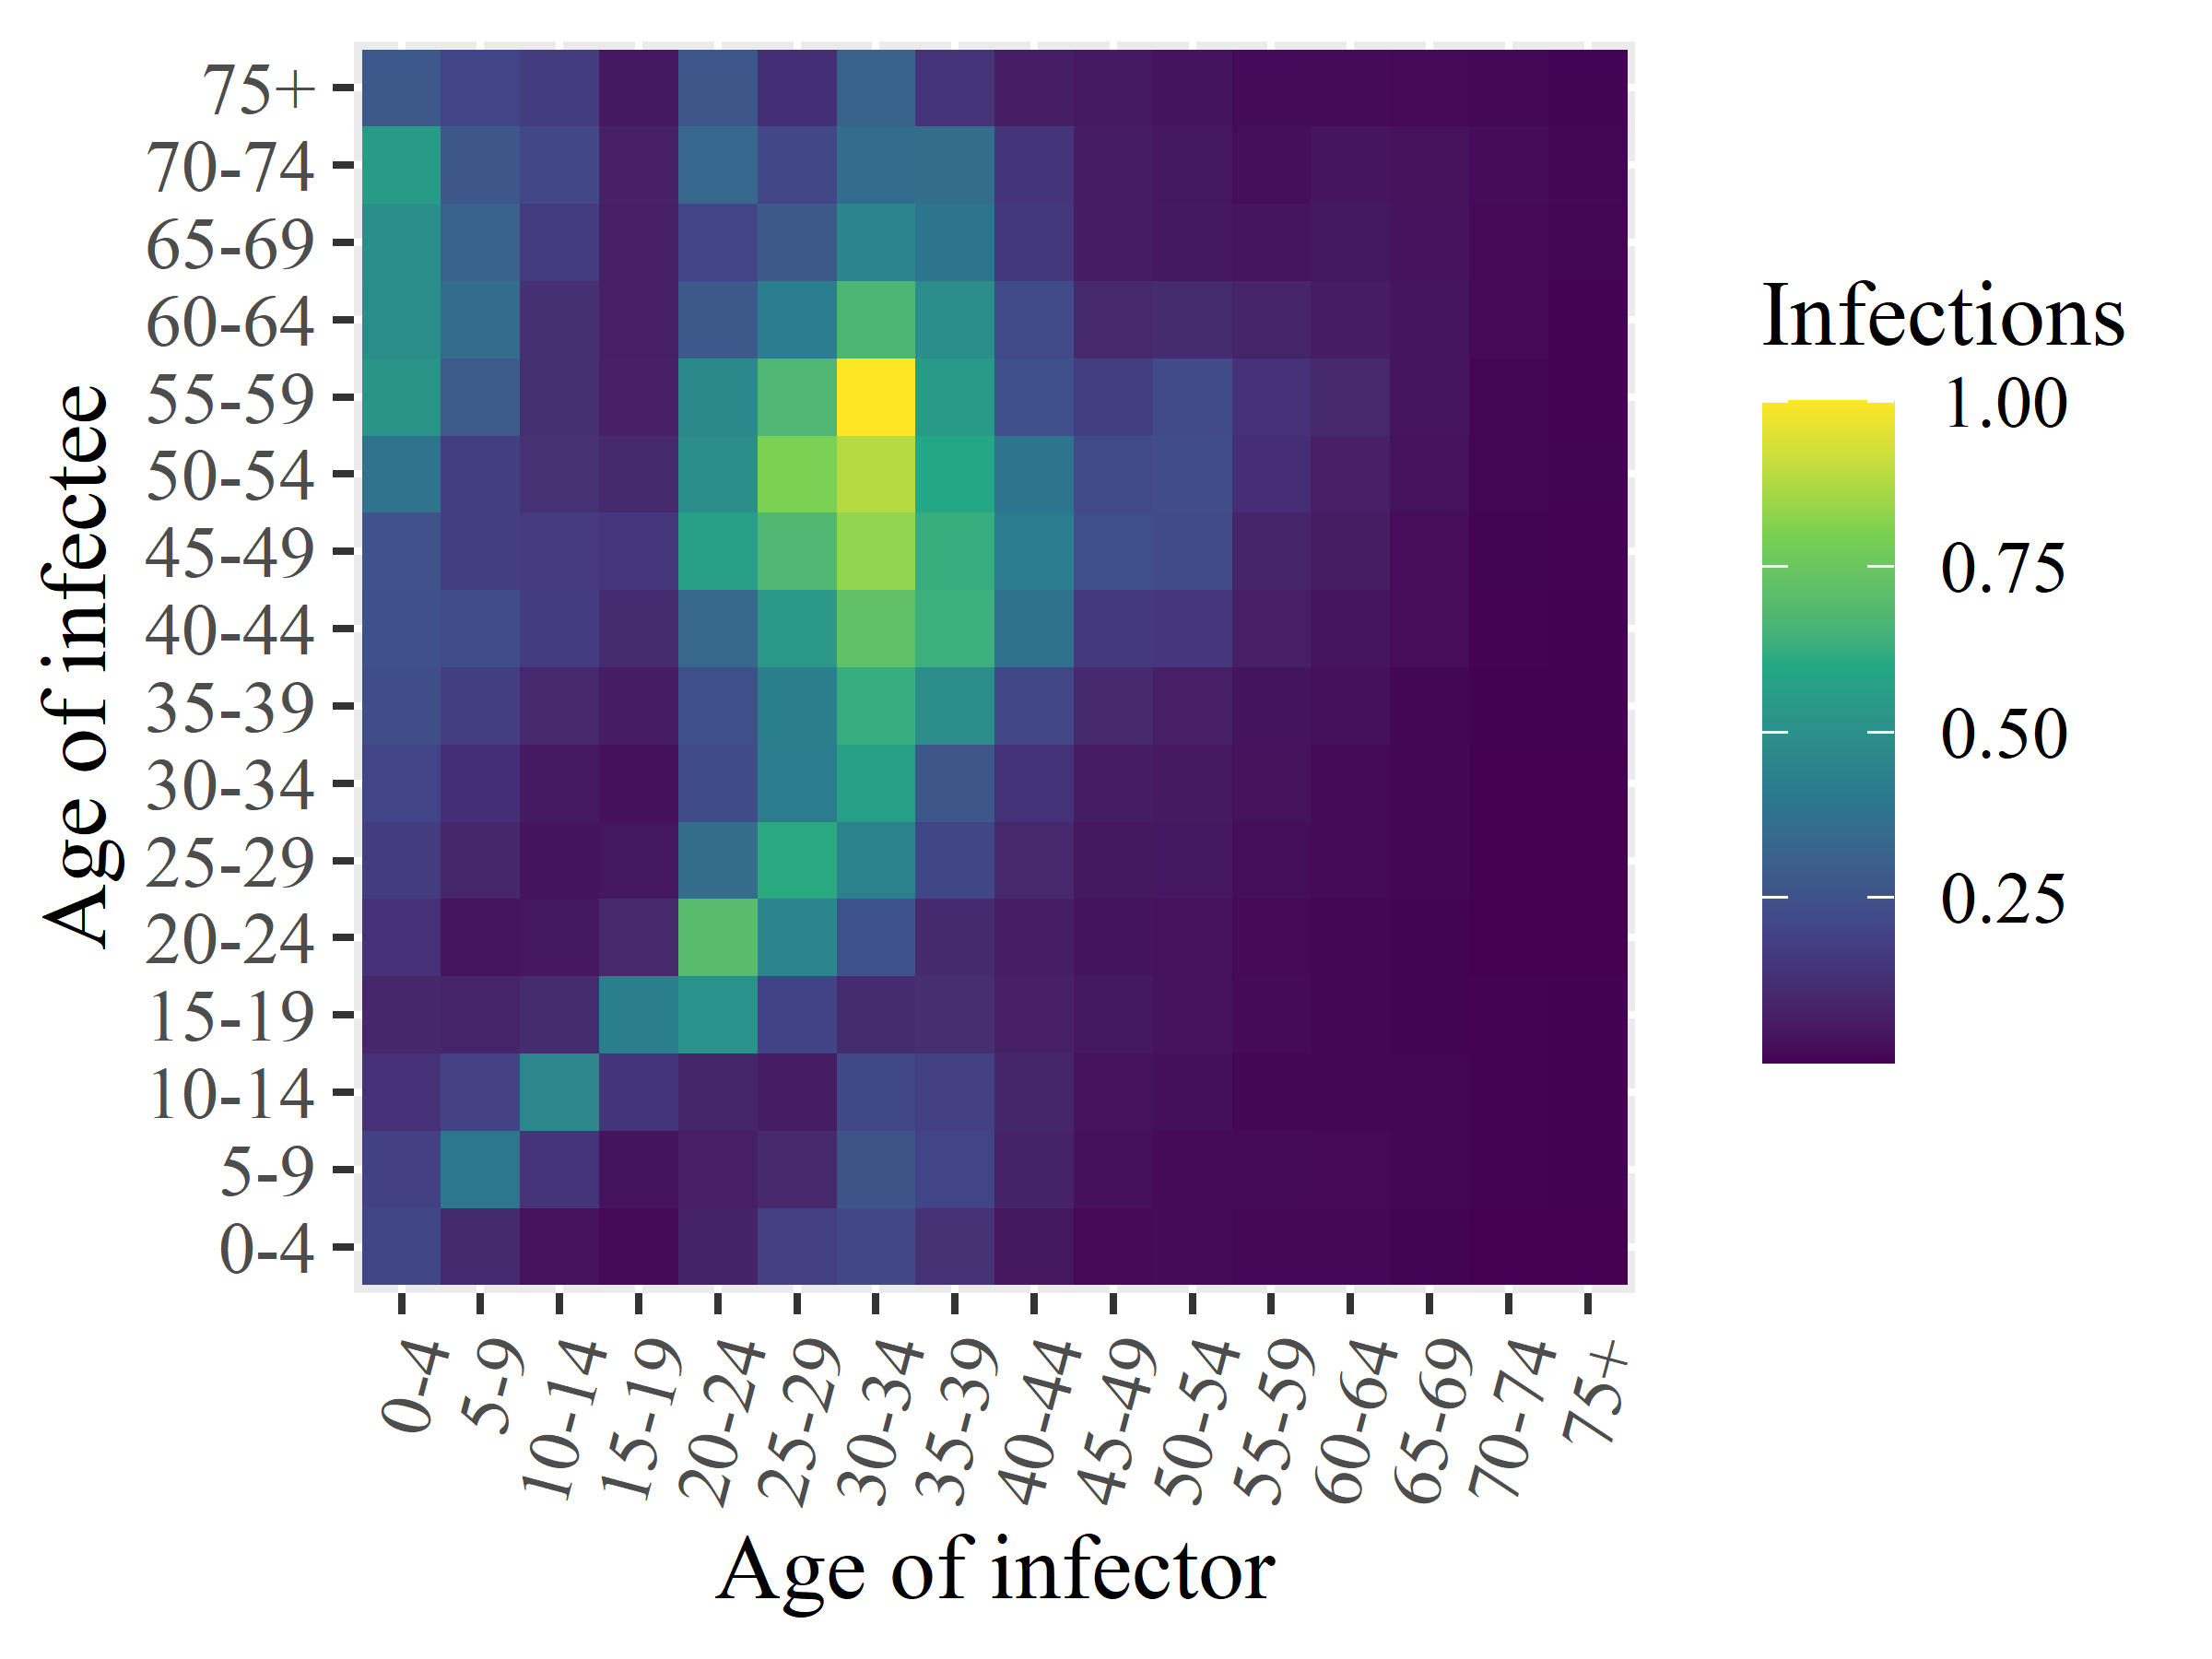

The data file committed next to this chart (first rows):
x1, x2, x3, x4, x5, x6, x7, x8, x9, x10, x11, x12, x13, x14, x15, x16
0.2083, 0.1881, 0.1317, 0.09852, 0.13, 0.1747, 0.199, 0.2364, 0.2484, 0.2518, 0.381, 0.5166, 0.4841, 0.4921, 0.5482, 0.2777
0.1075, 0.3923, 0.1928, 0.08609, 0.04504, 0.0966, 0.1263, 0.179, 0.2375, 0.1797, 0.1768, 0.2872, 0.3549, 0.3137, 0.2723, 0.2024
0.0389, 0.1428, 0.4586, 0.1107, 0.04803, 0.04041, 0.05642, 0.1002, 0.1724, 0.1636, 0.1338, 0.1276, 0.1293, 0.1668, 0.212, 0.1746
0.01811, 0.04046, 0.1464, 0.4283, 0.1003, 0.04804, 0.03369, 0.06589, 0.1119, 0.1519, 0.1062, 0.0781, 0.07496, 0.076, 0.07819, 0.05201
0.08153, 0.07127, 0.0941, 0.5147, 0.6999, 0.3527, 0.2287, 0.248, 0.3363, 0.5601, 0.4914, 0.4706, 0.2777, 0.1997, 0.3358, 0.274
0.1815, 0.1023, 0.06392, 0.1958, 0.455, 0.6104, 0.4181, 0.4298, 0.529, 0.6762, 0.797, 0.6744, 0.4271, 0.2789, 0.2127, 0.1264
0.2101, 0.2617, 0.2164, 0.1153, 0.2582, 0.4385, 0.5623, 0.6247, 0.7206, 0.8293, 0.8834, 1.001, 0.6714, 0.4576, 0.3579, 0.3198
0.1337, 0.2011, 0.1835, 0.1199, 0.1073, 0.207, 0.2716, 0.4871, 0.6363, 0.627, 0.597, 0.5423, 0.4933, 0.387, 0.3531, 0.1416
0.04718, 0.08087, 0.09316, 0.07796, 0.06984, 0.0998, 0.1395, 0.2107, 0.3767, 0.4214, 0.3894, 0.2434, 0.2212, 0.1575, 0.1466, 0.06888
0.01595, 0.03178, 0.03818, 0.05133, 0.03964, 0.0504, 0.06478, 0.1039, 0.1616, 0.2414, 0.2229, 0.1793, 0.1, 0.06698, 0.06626, 0.05691
0.01833, 0.02121, 0.03075, 0.03666, 0.03595, 0.05134, 0.05517, 0.07543, 0.1515, 0.2278, 0.2337, 0.2243, 0.1099, 0.0519, 0.04898, 0.03937
0.0154, 0.01863, 0.01313, 0.01759, 0.01668, 0.02742, 0.0346, 0.04042, 0.07195, 0.09081, 0.1228, 0.1362, 0.08661, 0.04329, 0.02675, 0.01915
0.01518, 0.017, 0.01199, 0.01355, 0.01122, 0.01774, 0.021, 0.03233, 0.04598, 0.06177, 0.07153, 0.1023, 0.06638, 0.05297, 0.04514, 0.0179
0.007915, 0.01343, 0.01213, 0.007486, 0.006627, 0.009943, 0.01267, 0.0137, 0.02367, 0.02363, 0.03661, 0.045, 0.04458, 0.03669, 0.03463, 0.01633
0.001674, 0.005239, 0.004521, 0.004402, 0.0009681, 0.00174, 0.001543, 0.003657, 0.005616, 0.006809, 0.008085, 0.008472, 0.01595, 0.01586, 0.02297, 0.01385
0.001431, 0.00221, 0.00329, 0.003157, 0.0008727, 0.0007197, 0.001051, 0.0022, 0.003085, 0.00471, 0.006762, 0.00566, 0.004734, 0.009039, 0.0118, 0.006737
